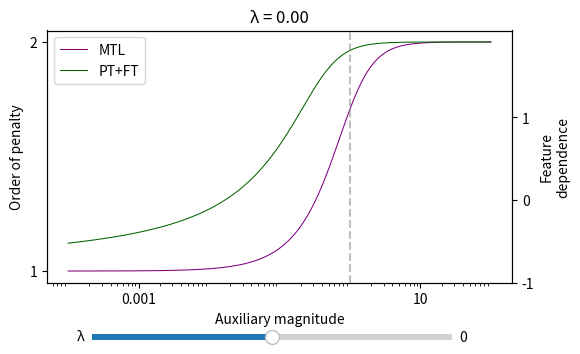

This chart was generated by the following Python code:
import numpy as np
import matplotlib.pyplot as plt
from matplotlib.widgets import Slider

# Define q and Q-norm functions
def Q(z):
    return 2 - np.sqrt(4 + z**2) + z * np.arcsinh(z/2)

def Q_prime(z):
    return -1/np.sqrt(4 + z**2) * 2*z + np.arcsinh(z/2) + z/np.sqrt(1 + (z/2)**2)/2

def generalized_q_norm(beta, beta_aux, gamma, lam):
    root_term = np.sqrt(lam**2 + 4 * beta_aux**2)
    scale = gamma**2 - lam + root_term
    arg = (4 * beta) / (2 * root_term - lam + gamma**2)
    return scale * Q(arg)

def generalized_q_norm_derivative(beta, beta_aux, gamma, lam):
    eps = 1e-4
    norm1 = generalized_q_norm(np.exp(np.log(beta) + eps), beta_aux, gamma, lam)
    norm2 = generalized_q_norm(beta, beta_aux, gamma, lam)
    return (np.log(norm1) - np.log(norm2)) / eps

# Define MTL derivative
def mt_norm(beta, beta_aux):
    return np.sqrt(beta**2 + beta_aux**2) - np.abs(beta_aux)

def mt_derivative(beta, beta_aux):
    eps = 1e-4
    norm1 = mt_norm(np.exp(np.log(beta) + eps), beta_aux)
    norm2 = mt_norm(beta, beta_aux)
    return (np.log(norm1) - np.log(norm2)) / eps

# Set up plot
beta_aux_vals = np.logspace(-4, 2, 1000)
beta_fixed = 1.0
gamma = 1e-3

fig, ax = plt.subplots(figsize=(6, 4))
plt.subplots_adjust(bottom=0.25)

# Fixed MTL curve
mtl_curve = [mt_derivative(beta_fixed, b_init) for b_init in beta_aux_vals]
line_mtl, = ax.plot(beta_aux_vals, mtl_curve, color='purple', label='MTL', linewidth=0.75)

# Initial PT+FT curve
initial_lambda = 0.0
ptft_curve = [generalized_q_norm_derivative(beta_fixed, b_init, gamma, initial_lambda)
              for b_init in beta_aux_vals]
line_ptft, = ax.plot(beta_aux_vals, ptft_curve, color='darkgreen', label='PT+FT', linewidth=0.75)

# Axis config
ax.set_xscale('log')
ax.set_xlabel('Auxiliary magnitude')
ax.set_ylabel('Order of penalty')
ax.set_xticks([0.001, 10])
ax.set_xticklabels(['0.001', '10'])
ax.set_yticks([1, 2])
ax.set_title(f'λ = {initial_lambda:.2f}')
ax.axvline(x=1, color='grey', linestyle='--', alpha=0.5)
ax.legend()

# Secondary y-axis for feature dependence
ax2 = ax.twinx()
ax2.set_ylim(ax.get_ylim())
ax2.set_yticks([1, 0, -1])
ax2.set_ylabel('Feature\ndependence')

# Slider
ax_slider = plt.axes([0.2, 0.1, 0.6, 0.03])
lambda_slider = Slider(ax_slider, 'λ', -10.0, 10.0, valinit=initial_lambda, valstep=0.1)

def update(val):
    lam = lambda_slider.val
    new_ptft = [generalized_q_norm_derivative(beta_fixed, b_init, gamma, lam)
                for b_init in beta_aux_vals]
    line_ptft.set_ydata(new_ptft)
    ax.set_title(f'λ = {lam:.2f}')
    fig.canvas.draw_idle()

lambda_slider.on_changed(update)

plt.show()
